Labelled photos from "dataset", an image-classification folder in KiranYBPatil/Sugarcane_Disease_Detector. The possible labels are: bacterial blights, healthy, mosaic, red rot, rust, yellow.

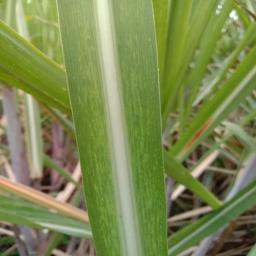
Label: mosaic

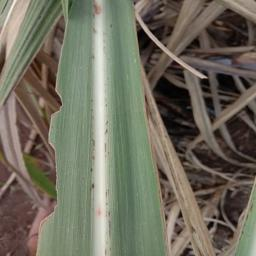
Label: rust

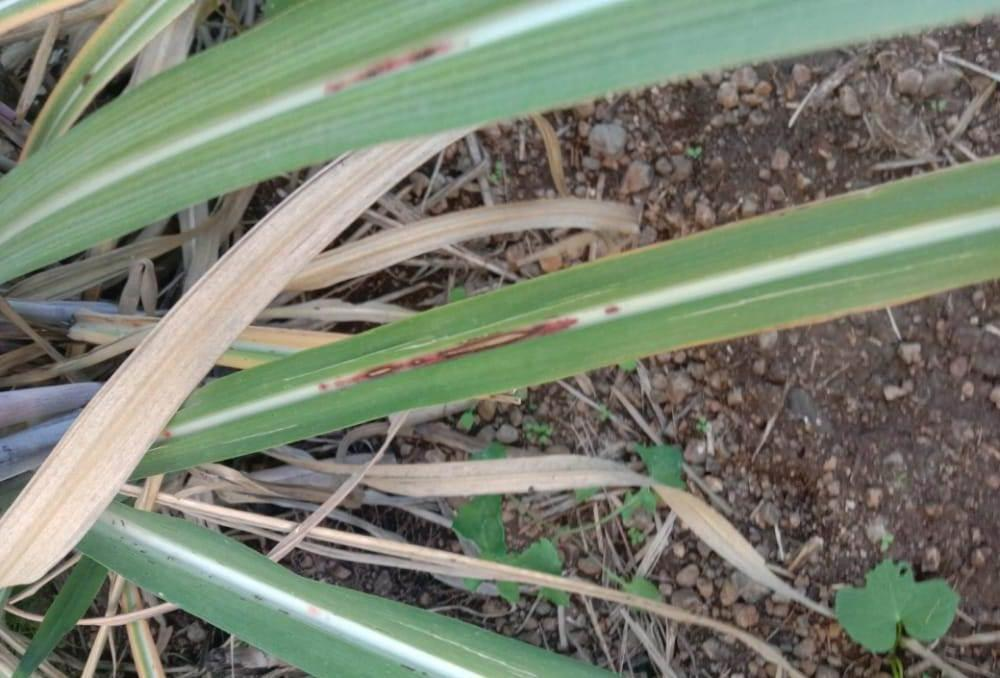
Label: red rot

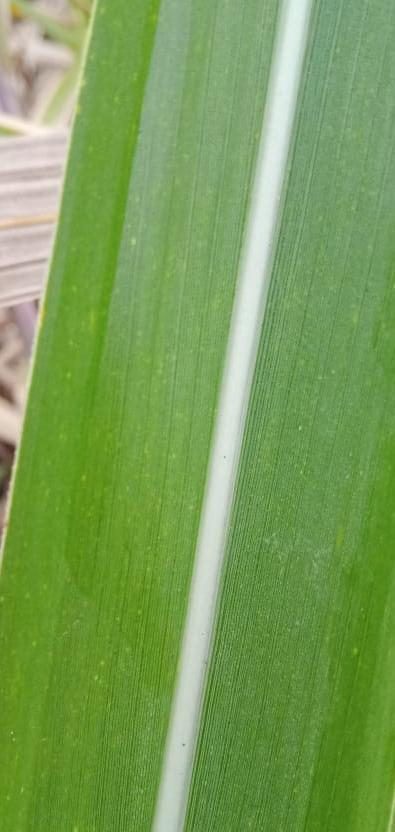
Label: healthy

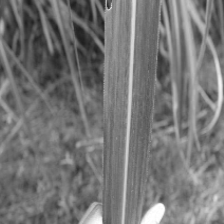
Label: bacterial blights

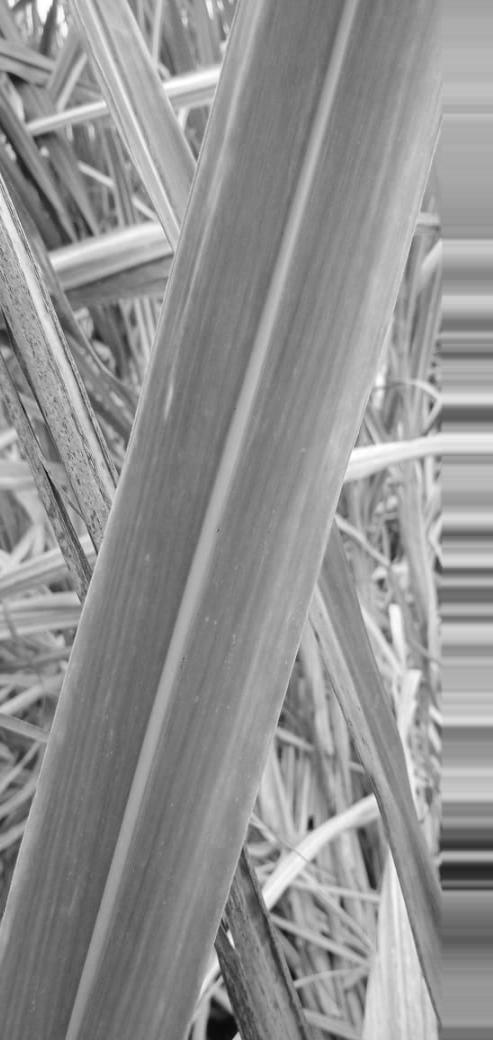
Label: yellow
